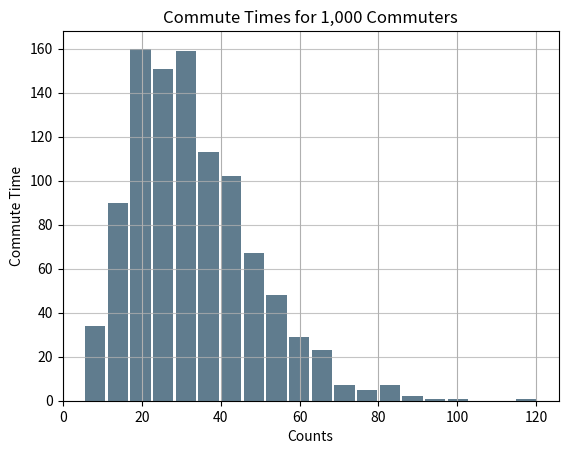

This figure's Python source:
# 參考 -- https://realpython.com/python-histograms/
import pandas as pd
import numpy as np
import matplotlib.pyplot as plt

# Generate data on commute times.
size, scale = 1000, 10
commutes = pd.Series(np.random.gamma(scale, size=size) ** 1.5)

commutes.plot.hist(grid=True, bins=20, rwidth=0.9, color='#607c8e')

plt.title('Commute Times for 1,000 Commuters')
plt.xlabel('Counts')
plt.ylabel('Commute Time')
plt.grid(axis='y', alpha=0.75)

plt.show()

